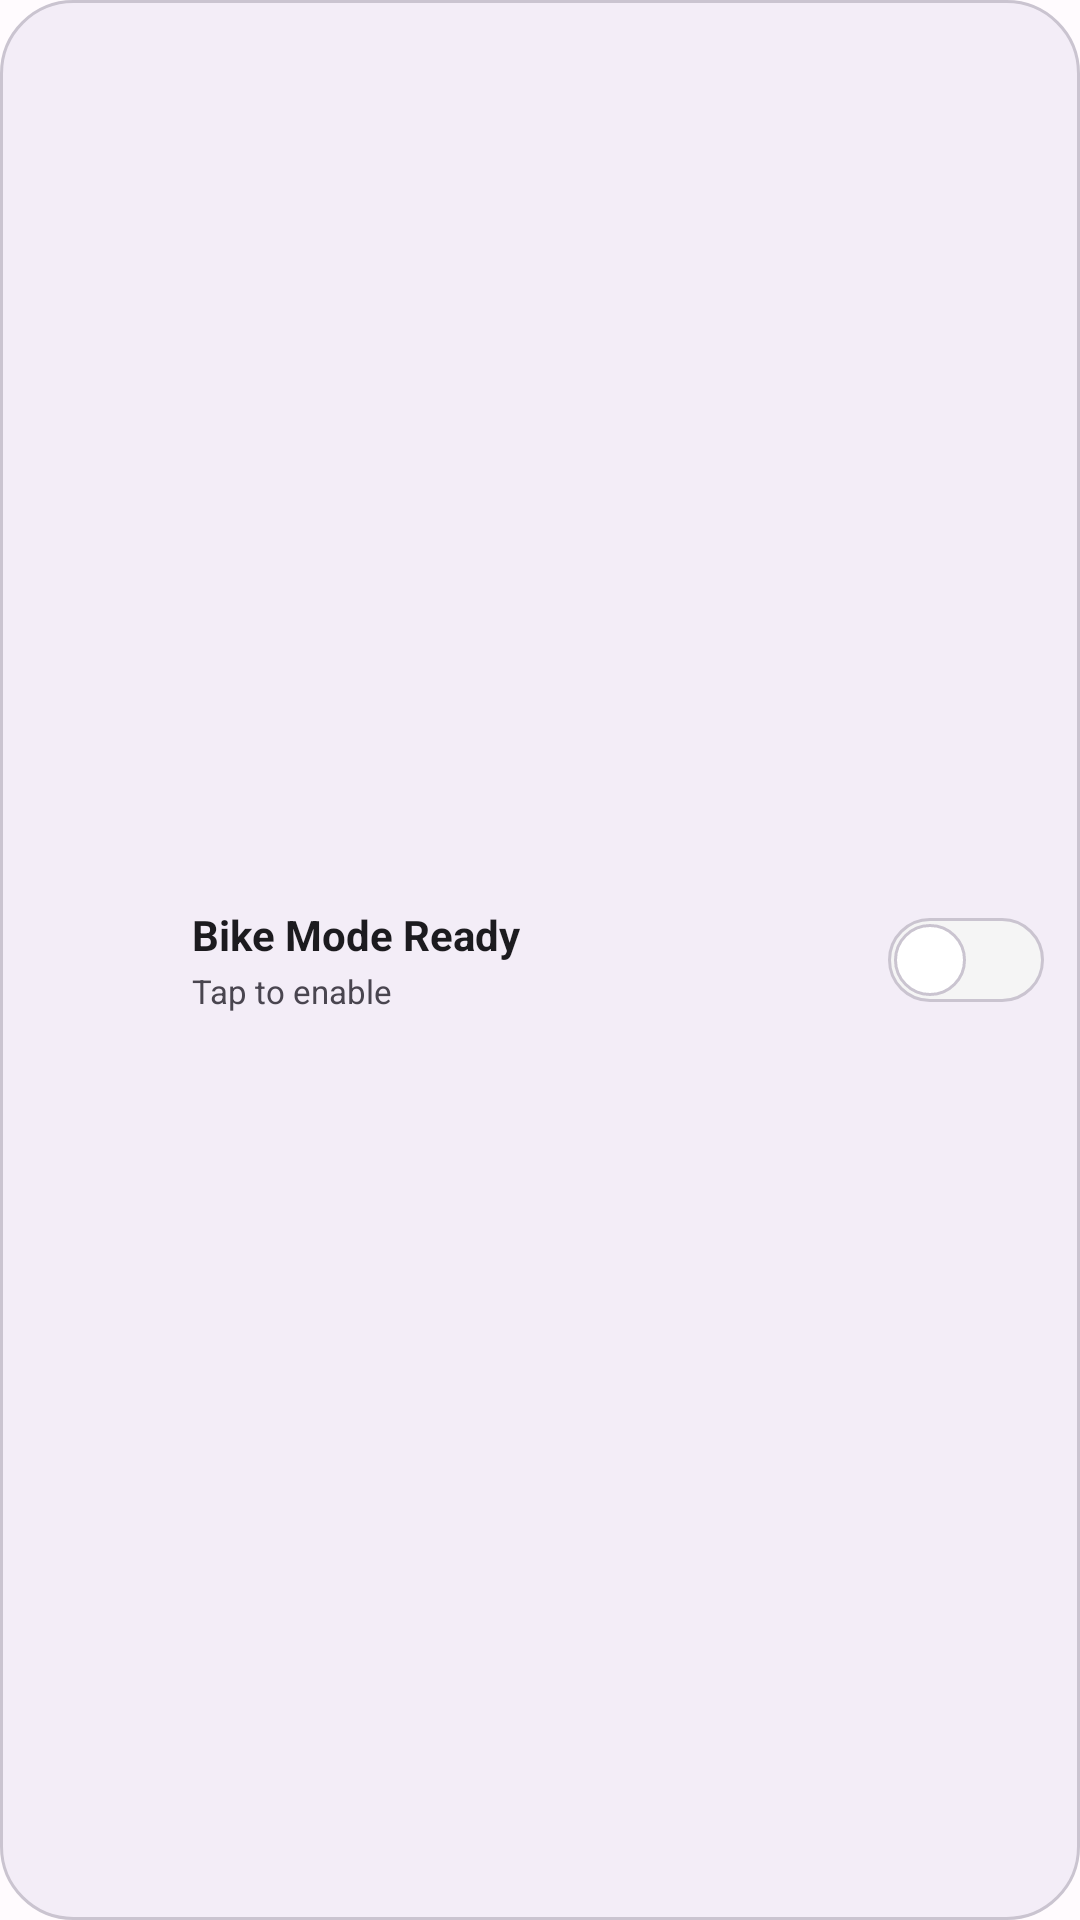

Write the Android layout XML for this screen, with the resource values it uses.
<!-- AndroidManifest.xml: application theme Theme.BikeRideDetection -->
<!-- res/layout/widget_bike_mode.xml -->
<?xml version="1.0" encoding="utf-8"?>
<LinearLayout xmlns:android="http://schemas.android.com/apk/res/android"
    xmlns:tools="http://schemas.android.com/tools"
    android:id="@+id/widget_container"
    android:layout_width="match_parent"
    android:layout_height="match_parent"
    android:background="@drawable/widget_background_inactive"
    android:gravity="center_vertical"
    android:orientation="horizontal"
    android:paddingHorizontal="12dp"
    android:paddingVertical="8dp">

    
    <ImageView
        android:id="@+id/widget_bike_icon"
        android:layout_width="40dp"
        android:layout_height="40dp"
        android:adjustViewBounds="true"
        android:contentDescription="@string/cd_bike_icon"
        android:scaleType="fitCenter"
        android:src="@drawable/ic_bike"
        tools:tint="@color/status_inactive" />

    
    <LinearLayout
        android:layout_width="0dp"
        android:layout_height="wrap_content"
        android:layout_marginHorizontal="12dp"
        android:layout_weight="1"
        android:gravity="center_vertical"
        android:orientation="vertical">

        <TextView
            android:id="@+id/widget_status_text"
            android:layout_width="match_parent"
            android:layout_height="wrap_content"
            android:ellipsize="end"
            android:maxLines="1"
            android:text="@string/widget_status_ready"
            android:textColor="@color/on_surface"
            android:textSize="14sp"
            android:textStyle="bold" />

        <TextView
            android:id="@+id/widget_status_description"
            android:layout_width="match_parent"
            android:layout_height="wrap_content"
            android:layout_marginTop="2dp"
            android:ellipsize="end"
            android:maxLines="1"
            android:text="@string/widget_tap_to_enable"
            android:textColor="@color/on_surface_variant"
            android:textSize="11sp" />

    </LinearLayout>

    
    <FrameLayout
        android:id="@+id/widget_toggle_button"
        android:layout_width="52dp"
        android:layout_height="28dp"
        android:background="@drawable/widget_toggle_track_off"
        android:clickable="true"
        android:contentDescription="@string/cd_widget_toggle"
        android:focusable="true">

        
        <ImageView
            android:id="@+id/widget_toggle_thumb"
            android:layout_width="24dp"
            android:layout_height="24dp"
            android:layout_gravity="center_vertical|start"
            android:layout_marginStart="2dp"
            android:background="@drawable/widget_toggle_thumb_off"
            android:contentDescription="@null"
            android:importantForAccessibility="no" />

    </FrameLayout>

</LinearLayout>
<!-- resources referenced by this layout -->
<resources>
  <color name="on_surface">#1C1B1F</color>
  <color name="on_surface_variant">#49454F</color>
  <color name="status_inactive">#9E9E9E</color>
  <!-- drawable ic_bike (drawable) -->
  <?xml version="1.0" encoding="utf-8"?>
  <selector xmlns:android="http://schemas.android.com/apk/res/android">
      <vector xmlns:android="http://schemas.android.com/apk/res/android"
          android:width="24dp"
          android:height="24dp"
          android:viewportWidth="24"
          android:viewportHeight="24">
          <path
              android:fillColor="#000"
              android:pathData="M5,16a4,4 0,1 1,8 0,4 4,0 1,1 -8,0zM19,16a4,4 0,1 1,-8 0,4 4,0 1,1 8,0zM10,12h4l-2,-4h-2l-2,4z"/>
      </vector>
  
  </selector>
  <!-- drawable widget_background_inactive (drawable) -->
  <?xml version="1.0" encoding="utf-8"?>
  <shape xmlns:android="http://schemas.android.com/apk/res/android"
      android:shape="rectangle">
      <solid android:color="@color/surface_container" />
      <corners android:radius="24dp" />
      <stroke
          android:width="1dp"
          android:color="@color/outline_variant" />
  </shape>
  <!-- drawable widget_toggle_thumb_off (drawable) -->
  <?xml version="1.0" encoding="utf-8"?>
  <shape xmlns:android="http://schemas.android.com/apk/res/android"
      android:shape="oval">
      <solid android:color="@color/white" />
      <stroke
          android:width="1dp"
          android:color="@color/outline_variant" />
  </shape>
  <!-- drawable widget_toggle_track_off (drawable) -->
  <?xml version="1.0" encoding="utf-8"?>
  <shape xmlns:android="http://schemas.android.com/apk/res/android"
      android:shape="rectangle">
      <solid android:color="@color/status_inactive_background" />
      <corners android:radius="14dp" />
      <stroke
          android:width="1dp"
          android:color="@color/outline_variant" />
  </shape>
  <string name="cd_bike_icon">Bike mode indicator icon</string>
  <string name="cd_widget_toggle">Toggle bike mode on or off</string>
  <string name="widget_status_ready">Bike Mode Ready</string>
  <string name="widget_tap_to_enable">Tap to enable</string>
  <style name="Theme.BikeRideDetection" parent="Base.Theme.BikeRideDetection" />
  <color name="surface_container">#F3EDF7</color>
  <color name="outline_variant">#CAC4D0</color>
  <color name="white">#FFFFFFFF</color>
  <color name="status_inactive_background">#F5F5F5</color>
  <color name="primary">#2E7D32</color>
  <color name="primary_variant">#1B5E20</color>
  <color name="on_primary">#FFFFFF</color>
  <color name="primary_container">#A5D6A7</color>
  <color name="on_primary_container">#002204</color>
  <color name="secondary">#FF6F00</color>
  <color name="secondary_variant">#E65100</color>
  <color name="on_secondary">#FFFFFF</color>
  <color name="secondary_container">#FFE0B2</color>
  <color name="on_secondary_container">#331A00</color>
  <color name="tertiary">#1565C0</color>
  <color name="on_tertiary">#FFFFFF</color>
  <color name="tertiary_container">#BBDEFB</color>
  <color name="on_tertiary_container">#001D36</color>
  <color name="error">#D32F2F</color>
  <color name="on_error">#FFFFFF</color>
  <color name="error_container">#FFCDD2</color>
  <color name="on_error_container">#410002</color>
  <color name="surface">#FEFEFE</color>
  <color name="surface_variant">#E7E0EC</color>
  <color name="surface_container_high">#ECE6F0</color>
  <color name="surface_container_low">#F7F2FA</color>
  <color name="background">#FFFBFE</color>
  <color name="on_background">#1C1B1F</color>
  <color name="outline">#79747E</color>
</resources>
